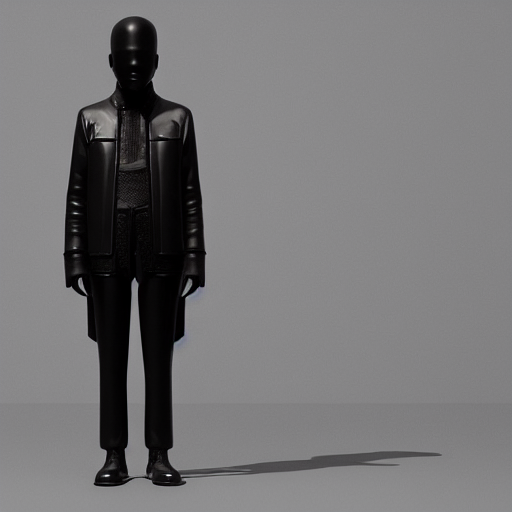
Generation parameters embedded in this image by AUTOMATIC1111 Stable Diffusion web UI or a fork of it (Forge, ...) (PNG 'parameters' text chunk):
modern art, comme de garcons, avant garde, jesse kanda, album cover, uncanny, art school, render, raytraced, 3d art, sculpture
Negative prompt: low quality, thumbnail, watermark
Steps: 150, Sampler: Euler a, CFG scale: 7, Seed: 354463711, Size: 512x512, Model hash: e1441589a6, Model: v1-5-pruned, Version: v1.3.1